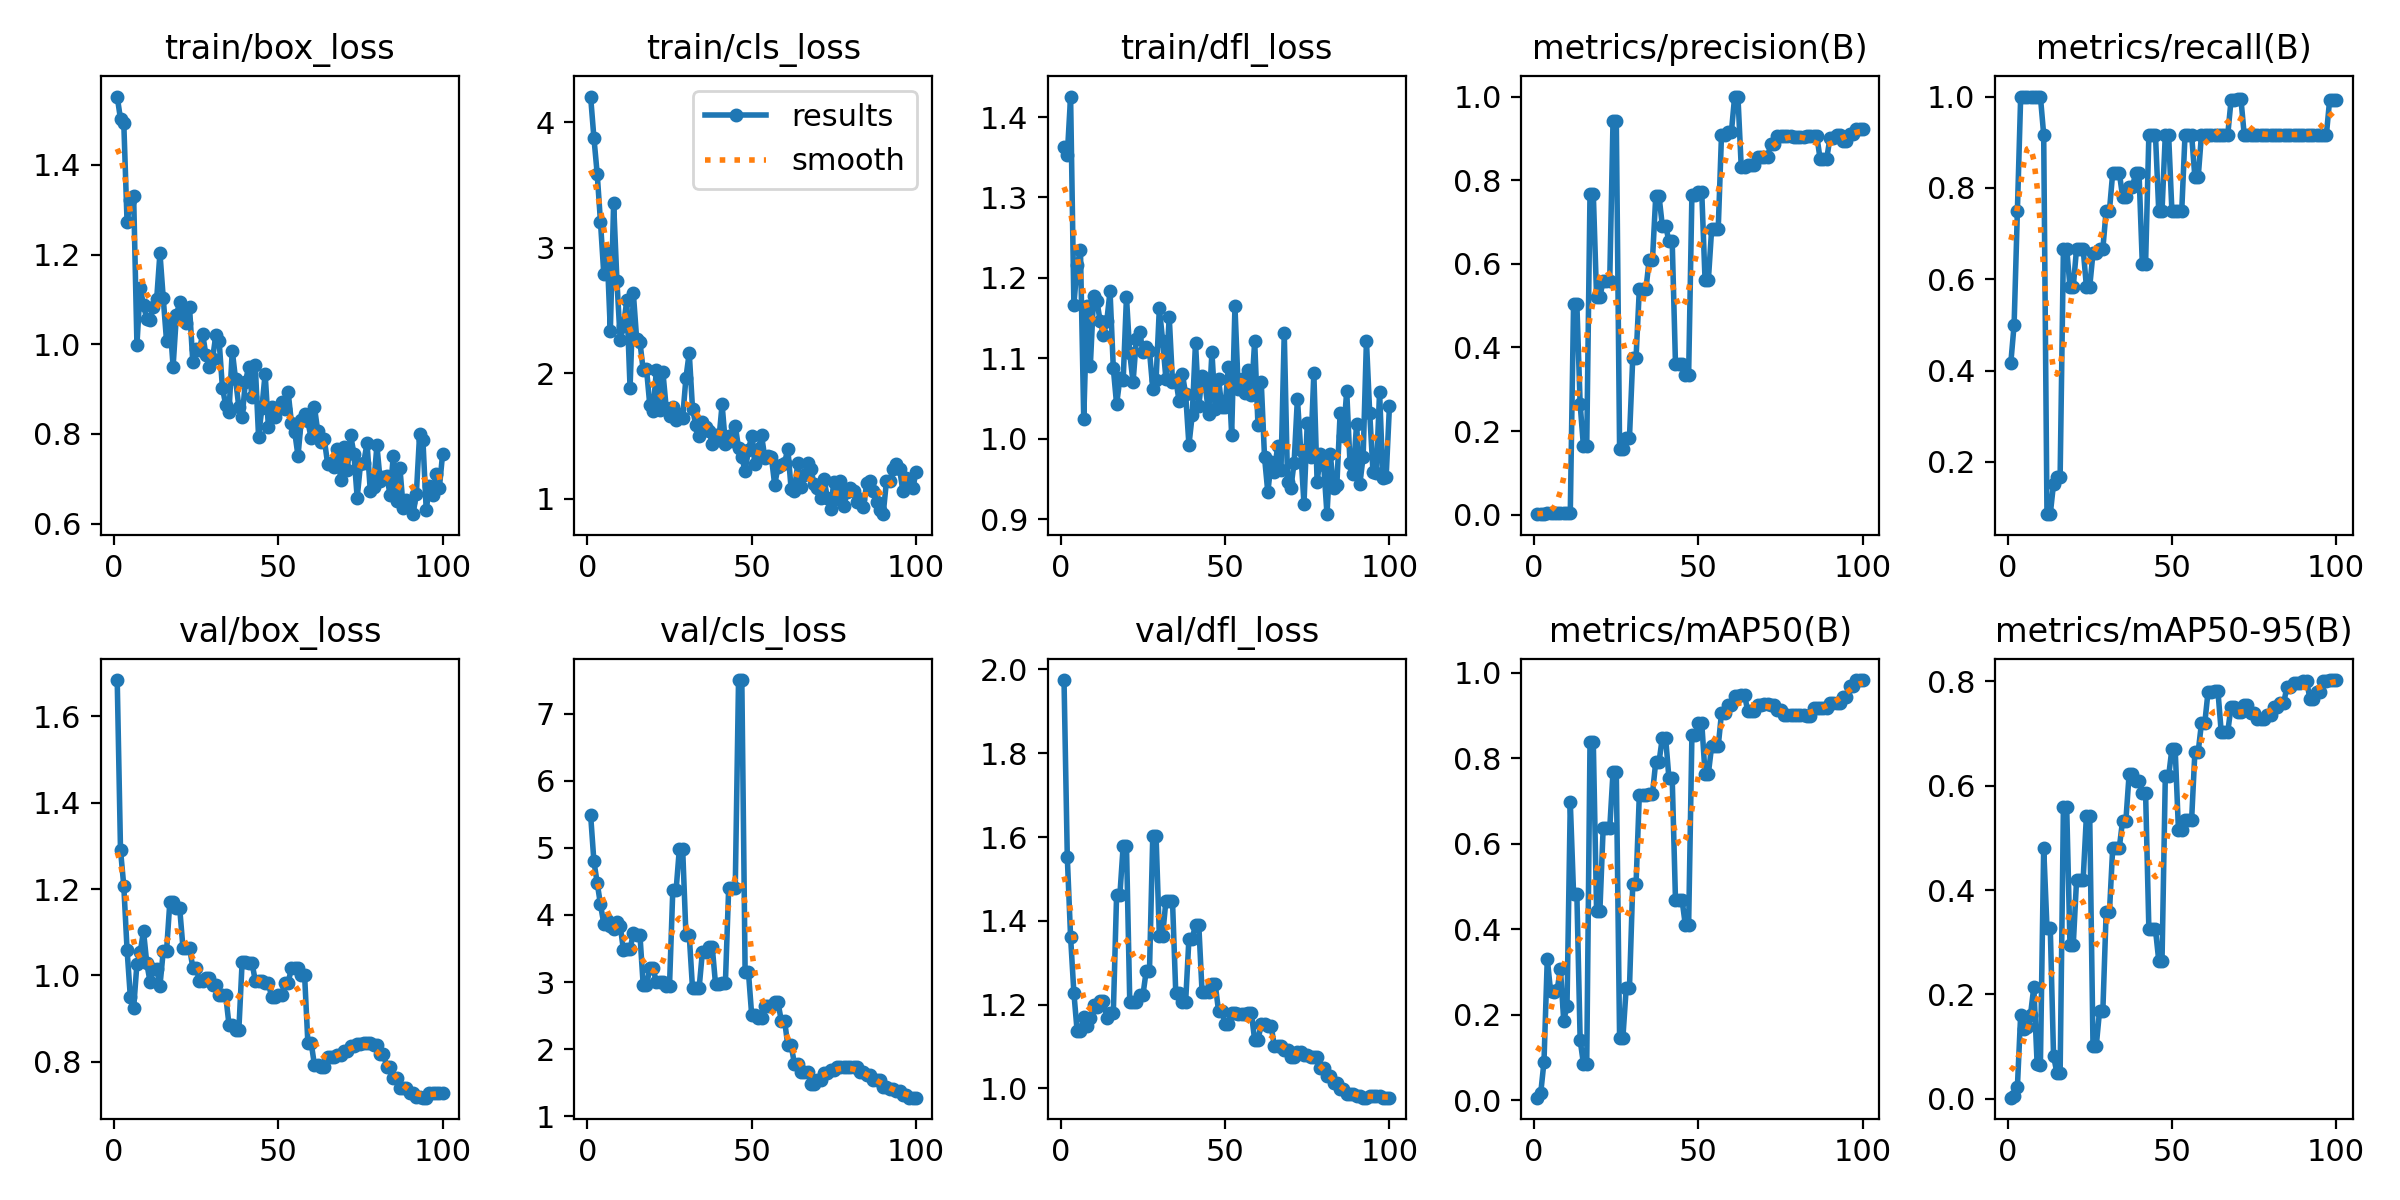

The table this chart was drawn from, first rows:
epoch, time, train/box_loss, train/cls_loss, train/dfl_loss, metrics/precision(B), metrics/recall(B), metrics/mAP50(B), metrics/mAP50-95(B), val/box_loss, val/cls_loss, val/dfl_loss, lr/pg0, lr/pg1, lr/pg2
1, 9.333, 1.552, 4.203, 1.363, 0.00139, 0.4167, 0.00574, 0.00216, 1.684, 5.492, 1.975, 8e-05, 8e-05, 8e-05
2, 17.58, 1.502, 3.876, 1.353, 0.00167, 0.5, 0.01586, 0.00497, 1.29, 4.798, 1.552, 0.0001782, 0.0001782, 0.0001782
3, 25.76, 1.493, 3.589, 1.425, 0.0025, 0.75, 0.08963, 0.02259, 1.207, 4.477, 1.362, 0.0002745, 0.0002745, 0.0002745
4, 33.96, 1.272, 3.205, 1.167, 0.00333, 1, 0.3308, 0.1613, 1.059, 4.155, 1.228, 0.0003687, 0.0003687, 0.0003687
5, 42.29, 1.321, 2.794, 1.216, 0.00333, 1, 0.2546, 0.1339, 0.9489, 3.87, 1.136, 0.000461, 0.000461, 0.000461
6, 50.57, 1.33, 2.973, 1.235, 0.00333, 1, 0.2523, 0.1372, 0.9245, 3.92, 1.136, 0.0005513, 0.0005513, 0.0005513
7, 58.95, 0.9992, 2.338, 1.024, 0.00333, 1, 0.2574, 0.1615, 1.027, 3.832, 1.17, 0.0006396, 0.0006396, 0.0006396
8, 67.16, 1.126, 3.355, 1.166, 0.00333, 1, 0.3075, 0.2142, 1.054, 3.785, 1.149, 0.0007259, 0.0007259, 0.0007259
9, 75.69, 1.087, 2.737, 1.091, 0.00333, 1, 0.1861, 0.06724, 1.102, 3.896, 1.168, 0.0008103, 0.0008103, 0.0008103
10, 84.6, 1.057, 2.263, 1.177, 0.00333, 1, 0.2199, 0.06532, 1.028, 3.84, 1.2, 0.0008927, 0.0008927, 0.0008927
11, 93.33, 1.055, 2.379, 1.172, 0.00527, 0.9167, 0.6975, 0.4813, 0.9848, 3.47, 1.194, 0.0009731, 0.0009731, 0.0009731
12, 101.7, 1.083, 2.579, 1.146, 0.504, 0.08533, 0.4822, 0.3281, 1.015, 3.486, 1.209, 0.001051, 0.001051, 0.001051
13, 110.2, 1.1, 1.884, 1.13, 0.504, 0.08533, 0.4822, 0.3281, 1.015, 3.486, 1.209, 0.001128, 0.001128, 0.001128
14, 118.6, 1.203, 2.637, 1.146, 0.2647, 0.152, 0.1407, 0.08217, 0.9759, 3.729, 1.167, 0.001202, 0.001202, 0.001202
15, 126.9, 1.103, 2.275, 1.183, 0.1637, 0.1667, 0.08505, 0.05014, 1.056, 3.705, 1.181, 0.001275, 0.001275, 0.001275
16, 134.9, 1.008, 2.251, 1.088, 0.1637, 0.1667, 0.08505, 0.05014, 1.056, 3.705, 1.181, 0.001345, 0.001345, 0.001345
17, 142.9, 1.052, 2.023, 1.043, 0.7682, 0.6667, 0.8373, 0.5584, 1.169, 2.953, 1.462, 0.001414, 0.001414, 0.001414
18, 150.9, 0.9502, 2.034, 1.075, 0.7682, 0.6667, 0.8373, 0.5584, 1.169, 2.953, 1.462, 0.00148, 0.00148, 0.00148
19, 159, 1.065, 1.748, 1.073, 0.5207, 0.5833, 0.4424, 0.2954, 1.156, 3.202, 1.58, 0.001545, 0.001545, 0.001545
20, 167, 1.093, 1.697, 1.176, 0.5207, 0.5833, 0.4424, 0.2954, 1.156, 3.202, 1.58, 0.001608, 0.001608, 0.001608
21, 175, 1.072, 2.023, 1.106, 0.5599, 0.6667, 0.636, 0.4191, 1.064, 2.995, 1.207, 0.001604, 0.001604, 0.001604
22, 182.9, 1.048, 1.707, 1.07, 0.5599, 0.6667, 0.636, 0.4191, 1.064, 2.995, 1.207, 0.001584, 0.001584, 0.001584
23, 190.8, 1.083, 2.006, 1.124, 0.5599, 0.6667, 0.636, 0.4191, 1.064, 2.995, 1.207, 0.001564, 0.001564, 0.001564
24, 198.8, 0.9599, 1.722, 1.133, 0.9415, 0.5833, 0.7668, 0.5426, 1.018, 2.945, 1.223, 0.001545, 0.001545, 0.001545
25, 206.8, 0.9905, 1.663, 1.108, 0.9415, 0.5833, 0.7668, 0.5426, 1.018, 2.945, 1.223, 0.001525, 0.001525, 0.001525
26, 214.8, 0.9875, 1.731, 1.114, 0.1581, 0.6573, 0.1459, 0.1021, 0.9879, 4.366, 1.28, 0.001505, 0.001505, 0.001505
27, 222.8, 1.022, 1.627, 1.109, 0.1581, 0.6573, 0.1459, 0.1021, 0.9879, 4.366, 1.28, 0.001485, 0.001485, 0.001485
28, 230.7, 0.9752, 1.675, 1.062, 0.1838, 0.6667, 0.2612, 0.1688, 0.9937, 4.987, 1.603, 0.001465, 0.001465, 0.001465
29, 238.6, 0.9497, 1.643, 1.073, 0.1838, 0.6667, 0.2612, 0.1688, 0.9937, 4.987, 1.603, 0.001446, 0.001446, 0.001446
30, 246.6, 0.9673, 1.964, 1.162, 0.3743, 0.75, 0.5047, 0.3569, 0.9784, 3.7, 1.365, 0.001426, 0.001426, 0.001426
31, 254.5, 1.02, 2.163, 1.122, 0.3743, 0.75, 0.5047, 0.3569, 0.9784, 3.7, 1.365, 0.001406, 0.001406, 0.001406
32, 262.6, 1.008, 1.718, 1.075, 0.5391, 0.8333, 0.7133, 0.4809, 0.9541, 2.906, 1.448, 0.001386, 0.001386, 0.001386
33, 270.6, 0.9035, 1.586, 1.152, 0.5391, 0.8333, 0.7133, 0.4809, 0.9541, 2.906, 1.448, 0.001366, 0.001366, 0.001366
34, 278.5, 0.8646, 1.5, 1.071, 0.5391, 0.8333, 0.7133, 0.4809, 0.9541, 2.906, 1.448, 0.001347, 0.001347, 0.001347
35, 286.6, 0.8489, 1.614, 1.074, 0.6092, 0.7806, 0.7171, 0.5328, 0.8859, 3.444, 1.227, 0.001327, 0.001327, 0.001327
36, 294.6, 0.9858, 1.571, 1.047, 0.6092, 0.7806, 0.7171, 0.5328, 0.8859, 3.444, 1.227, 0.001307, 0.001307, 0.001307
37, 302.6, 0.9217, 1.542, 1.081, 0.7619, 0.8017, 0.7914, 0.6231, 0.8735, 3.525, 1.207, 0.001287, 0.001287, 0.001287
38, 310.7, 0.86, 1.44, 1.056, 0.7619, 0.8017, 0.7914, 0.6231, 0.8735, 3.525, 1.207, 0.001267, 0.001267, 0.001267
39, 318.8, 0.8369, 1.507, 0.9924, 0.6906, 0.8333, 0.8478, 0.6094, 1.031, 2.969, 1.358, 0.001248, 0.001248, 0.001248
40, 327, 0.9165, 1.467, 1.03, 0.6906, 0.8333, 0.8478, 0.6094, 1.031, 2.969, 1.358, 0.001228, 0.001228, 0.001228
41, 335, 0.9494, 1.752, 1.12, 0.6547, 0.6339, 0.754, 0.5863, 1.029, 2.982, 1.39, 0.001208, 0.001208, 0.001208
42, 343, 0.8827, 1.437, 1.041, 0.6547, 0.6339, 0.754, 0.5863, 1.029, 2.982, 1.39, 0.001188, 0.001188, 0.001188
43, 351, 0.9535, 1.502, 1.078, 0.3612, 0.9167, 0.4686, 0.3247, 0.9877, 4.398, 1.23, 0.001168, 0.001168, 0.001168
44, 359, 0.7936, 1.457, 1.065, 0.3612, 0.9167, 0.4686, 0.3247, 0.9877, 4.398, 1.23, 0.001149, 0.001149, 0.001149
45, 367.1, 0.8575, 1.583, 1.031, 0.3612, 0.9167, 0.4686, 0.3247, 0.9877, 4.398, 1.23, 0.001129, 0.001129, 0.001129
46, 375.4, 0.9343, 1.405, 1.108, 0.3343, 0.75, 0.4094, 0.2649, 0.9823, 7.499, 1.249, 0.001109, 0.001109, 0.001109
47, 383.7, 0.8146, 1.33, 1.037, 0.3343, 0.75, 0.4094, 0.2649, 0.9823, 7.499, 1.249, 0.001089, 0.001089, 0.001089
48, 392, 0.8597, 1.223, 1.075, 0.7653, 0.9167, 0.853, 0.6178, 0.9487, 3.154, 1.186, 0.001069, 0.001069, 0.001069
49, 400.3, 0.8375, 1.387, 1.04, 0.7653, 0.9167, 0.853, 0.6178, 0.9487, 3.154, 1.186, 0.00105, 0.00105, 0.00105
50, 408.6, 0.857, 1.5, 1.04, 0.7708, 0.75, 0.882, 0.67, 0.9555, 2.509, 1.155, 0.00103, 0.00103, 0.00103
51, 416.6, 0.8705, 1.275, 1.089, 0.7708, 0.75, 0.882, 0.67, 0.9555, 2.509, 1.155, 0.00101, 0.00101, 0.00101
52, 424.9, 0.8549, 1.398, 1.005, 0.5607, 0.75, 0.7636, 0.5145, 0.9834, 2.469, 1.18, 0.0009902, 0.0009902, 0.0009902
53, 433, 0.8934, 1.505, 1.165, 0.5607, 0.75, 0.7636, 0.5145, 0.9834, 2.469, 1.18, 0.0009704, 0.0009704, 0.0009704
54, 441, 0.8248, 1.327, 1.062, 0.6825, 0.9167, 0.8279, 0.5344, 1.016, 2.639, 1.178, 0.0009506, 0.0009506, 0.0009506
55, 448.9, 0.8043, 1.338, 1.075, 0.6825, 0.9167, 0.8279, 0.5344, 1.016, 2.639, 1.178, 0.0009308, 0.0009308, 0.0009308
56, 456.8, 0.7509, 1.331, 1.058, 0.6825, 0.9167, 0.8279, 0.5344, 1.016, 2.639, 1.178, 0.000911, 0.000911, 0.000911
57, 464.8, 0.8316, 1.111, 1.086, 0.908, 0.8231, 0.9047, 0.6648, 1.001, 2.698, 1.179, 0.0008912, 0.0008912, 0.0008912
58, 472.8, 0.8438, 1.254, 1.054, 0.908, 0.8231, 0.9047, 0.6648, 1.001, 2.698, 1.179, 0.0008714, 0.0008714, 0.0008714
59, 480.9, 0.8281, 1.268, 1.122, 0.9143, 0.9167, 0.9238, 0.7193, 0.8437, 2.424, 1.116, 0.0008516, 0.0008516, 0.0008516
60, 489.1, 0.7904, 1.286, 1.017, 0.9143, 0.9167, 0.9238, 0.7193, 0.8437, 2.424, 1.116, 0.0008318, 0.0008318, 0.0008318
... 40 more rows
